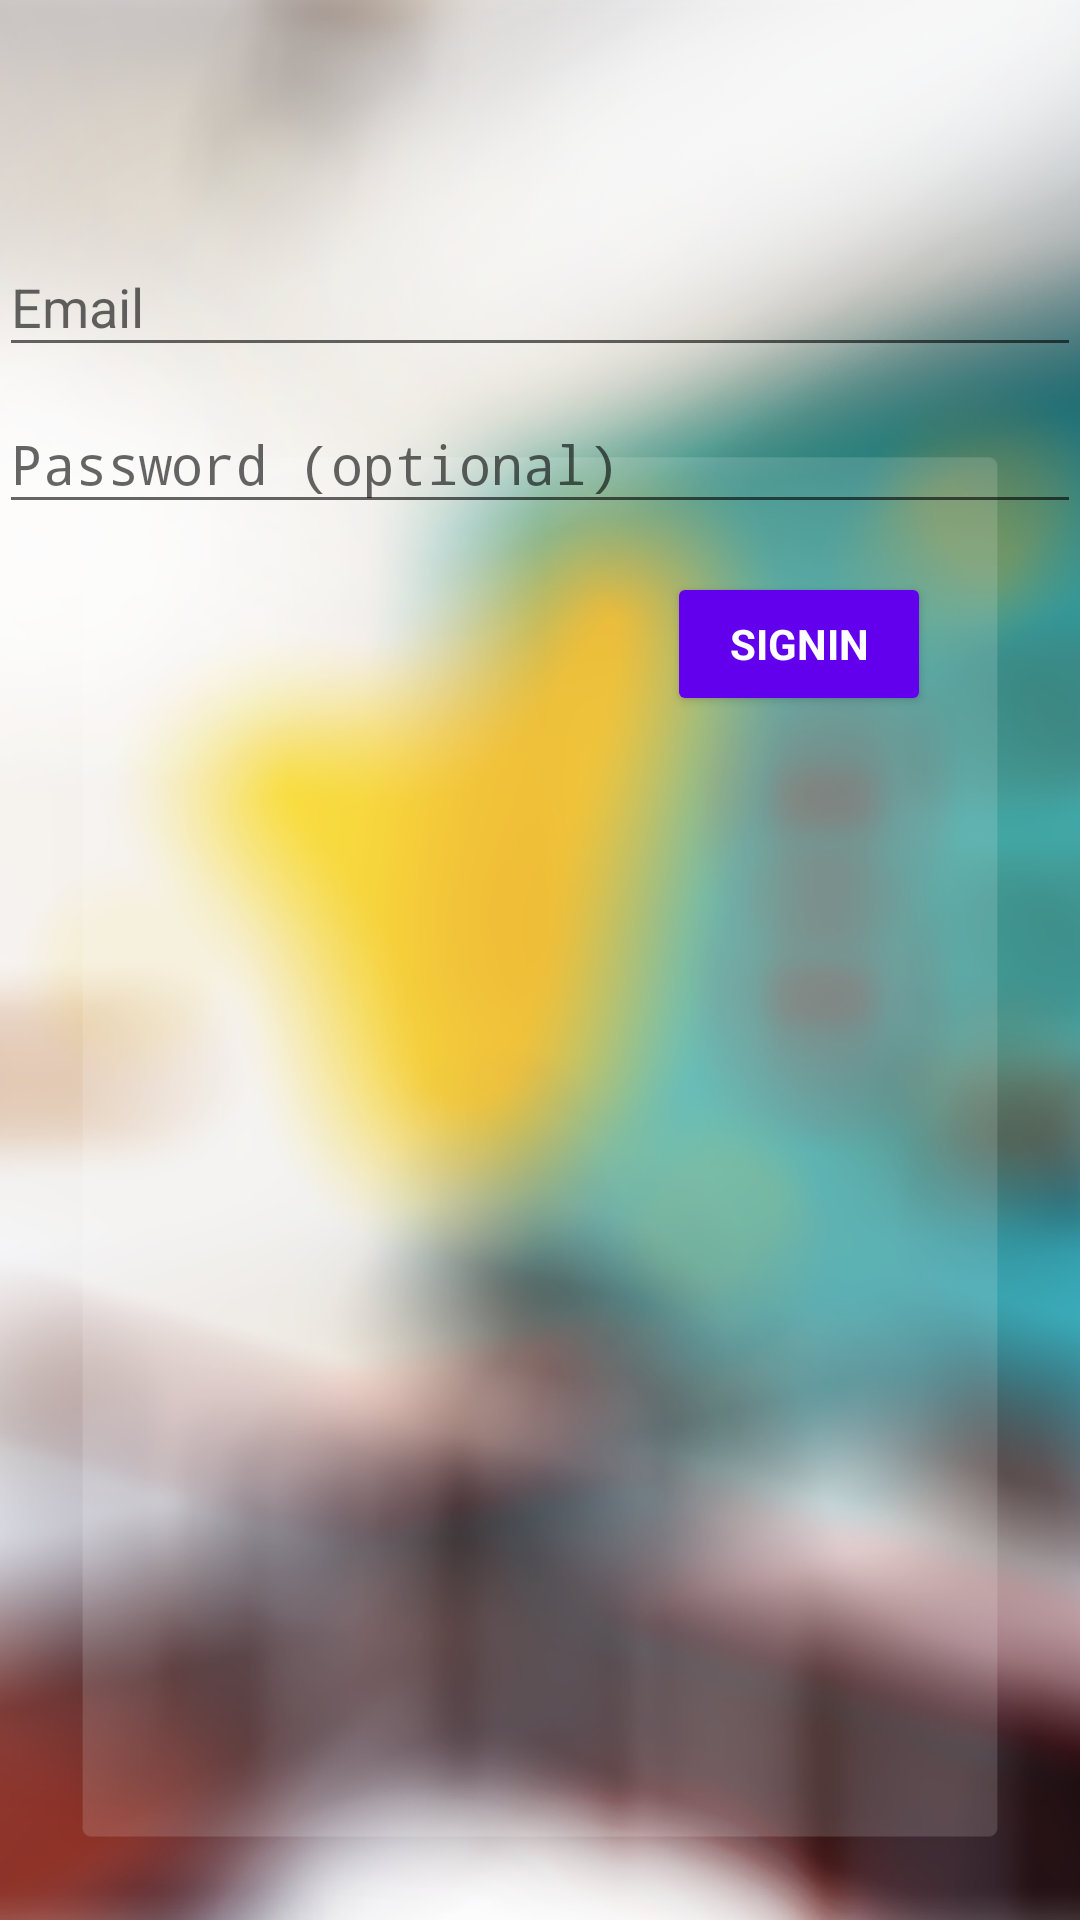

Android layout source for this screen:
<!-- AndroidManifest.xml: activity theme Theme.AppCompat.Light.NoActionBar -->
<!-- res/layout/activity_linkedin_login.xml -->
<LinearLayout xmlns:android="http://schemas.android.com/apk/res/android"
    xmlns:tools="http://schemas.android.com/tools"
    android:layout_width="match_parent"
    android:layout_height="match_parent"
    android:gravity="center_horizontal"
    android:orientation="vertical"
    android:paddingBottom="@dimen/activity_vertical_margin"
    android:background="#5680a4"
    android:paddingLeft="@dimen/activity_horizontal_margin"
    android:paddingRight="@dimen/activity_horizontal_margin"
    android:paddingTop="@dimen/activity_vertical_margin"
    tools:context="com.rig.onblick.LinkedinLoginActivity">

    
    <ProgressBar
        android:id="@+id/login_progress"
        style="?android:attr/progressBarStyleLarge"
        android:layout_width="wrap_content"
        android:layout_height="wrap_content"
        android:layout_marginBottom="8dp"
        android:visibility="gone" />

    <ScrollView
        android:id="@+id/login_form"
        android:layout_width="match_parent"
        android:layout_height="match_parent"
        android:background="@drawable/background_hd">

        <LinearLayout
            android:id="@+id/email_login_form"
            android:layout_width="match_parent"
            android:layout_height="wrap_content"
            android:layout_marginTop="70dp"
            android:orientation="vertical">

            <android.support.design.widget.TextInputLayout
                android:layout_width="match_parent"
                android:layout_height="wrap_content">

                <AutoCompleteTextView
                    android:id="@+id/email"
                    android:layout_width="match_parent"
                    android:layout_height="wrap_content"
                    android:hint="@string/prompt_email"
                    android:textColorHint="#514e4e"
                    android:inputType="textEmailAddress"
                    android:maxLines="1"
                    android:singleLine="true" />

            </android.support.design.widget.TextInputLayout>

            <android.support.design.widget.TextInputLayout
                android:layout_width="match_parent"
                android:layout_height="wrap_content">

                <EditText
                    android:id="@+id/password"
                    android:layout_width="match_parent"
                    android:layout_height="wrap_content"
                    android:hint="@string/prompt_password"
                    android:textColorHint="#514e4e"
                    android:imeActionId="@+id/login"
                    android:imeActionLabel="@string/action_sign_in_short"
                    android:imeOptions="actionUnspecified"
                    android:inputType="textPassword"
                    android:maxLines="1"
                    android:singleLine="true" />

            </android.support.design.widget.TextInputLayout>

            <Button
                android:id="@+id/email_sign_in_button"
                style="?android:textAppearanceSmall"
                android:layout_width="wrap_content"
                android:layout_height="wrap_content"
                android:backgroundTint="@color/colorPrimary"
                android:layout_gravity="right"
                android:layout_marginRight="50dp"
                android:layout_marginTop="16dp"
                android:text="SignIn"
                android:textColor="#FFFFFF"
                android:textStyle="bold" />


        </LinearLayout>
    </ScrollView>
</LinearLayout>
<!-- resources referenced by this layout -->
<resources>
  <!-- drawable background_hd: png bitmap (drawable, 1029374 bytes) -->
  <string name="action_sign_in_short">Sign in</string>
  <string name="prompt_email">Email</string>
  <string name="prompt_password">Password (optional)</string>
  <!-- not gathered from this repository: default colours our renderer supplied (Android Studio template values) -->
  <color name="colorPrimary">#FF6200EE</color>
</resources>
